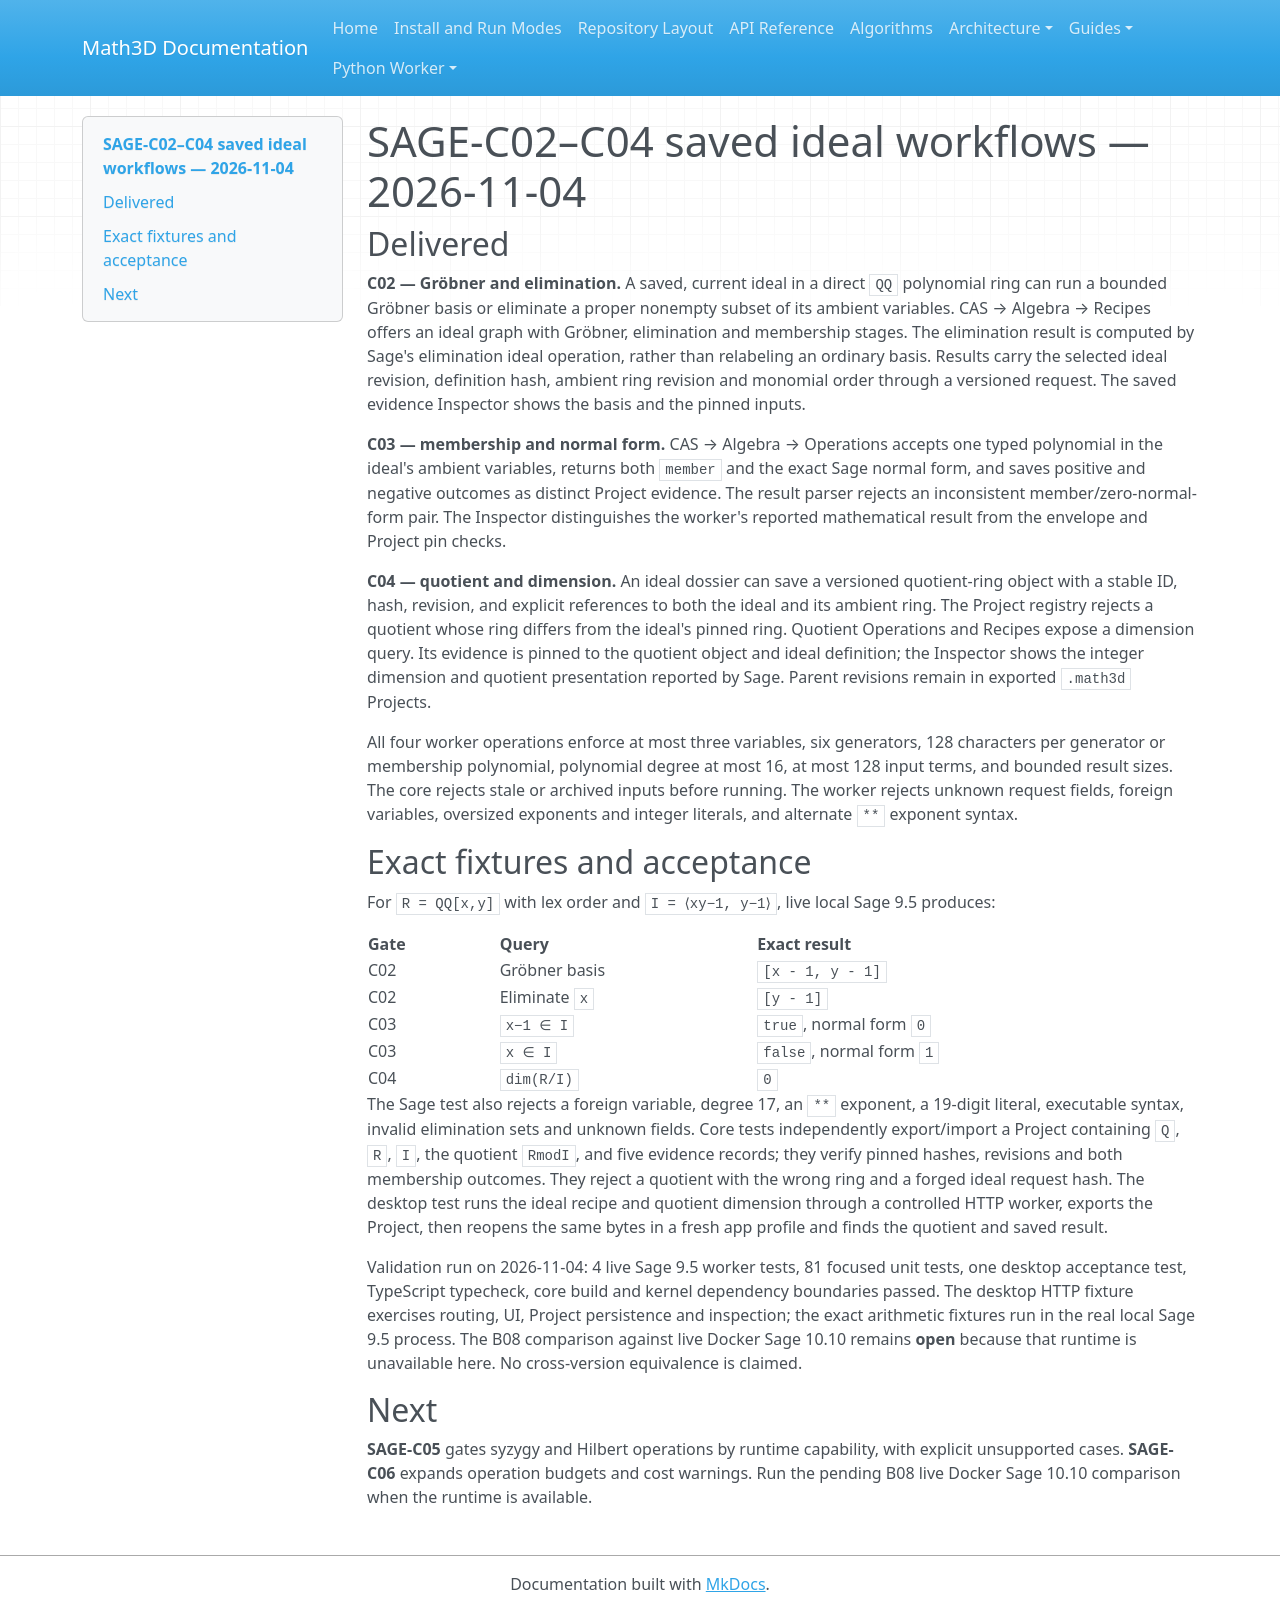

repository: expert10000/Math3D · page: evidence/sage-c02-c04-ideal-workflows-2026-11-04/index.html · generator: mkdocs

# SAGE-C02–C04 saved ideal workflows — 2026-11-04

## Delivered

**C02 — Gröbner and elimination.** A saved, current ideal in a direct `QQ` polynomial ring can run a bounded Gröbner basis or eliminate a proper nonempty subset of its ambient variables. CAS → Algebra → Recipes offers an ideal graph with Gröbner, elimination and membership stages. The elimination result is computed by Sage's elimination ideal operation, rather than relabeling an ordinary basis. Results carry the selected ideal revision, definition hash, ambient ring revision and monomial order through a versioned request. The saved evidence Inspector shows the basis and the pinned inputs.

**C03 — membership and normal form.** CAS → Algebra → Operations accepts one typed polynomial in the ideal's ambient variables, returns both `member` and the exact Sage normal form, and saves positive and negative outcomes as distinct Project evidence. The result parser rejects an inconsistent member/zero-normal-form pair. The Inspector distinguishes the worker's reported mathematical result from the envelope and Project pin checks.

**C04 — quotient and dimension.** An ideal dossier can save a versioned quotient-ring object with a stable ID, hash, revision, and explicit references to both the ideal and its ambient ring. The Project registry rejects a quotient whose ring differs from the ideal's pinned ring. Quotient Operations and Recipes expose a dimension query. Its evidence is pinned to the quotient object and ideal definition; the Inspector shows the integer dimension and quotient presentation reported by Sage. Parent revisions remain in exported `.math3d` Projects.

All four worker operations enforce at most three variables, six generators, 128 characters per generator or membership polynomial, polynomial degree at most 16, at most 128 input terms, and bounded result sizes. The core rejects stale or archived inputs before running. The worker rejects unknown request fields, foreign variables, oversized exponents and integer literals, and alternate `**` exponent syntax.

## Exact fixtures and acceptance

For `R = QQ[x,y]` with lex order and `I = ⟨xy−1, y−1⟩`, live local Sage 9.5 produces:

| Gate | Query | Exact result |
| --- | --- | --- |
| C02 | Gröbner basis | `[x - 1, y - 1]` |
| C02 | Eliminate `x` | `[y - 1]` |
| C03 | `x−1 ∈ I` | `true`, normal form `0` |
| C03 | `x ∈ I` | `false`, normal form `1` |
| C04 | `dim(R/I)` | `0` |

The Sage test also rejects a foreign variable, degree 17, an `**` exponent, a 19-digit literal, executable syntax, invalid elimination sets and unknown fields. Core tests independently export/import a Project containing `Q`, `R`, `I`, the quotient `RmodI`, and five evidence records; they verify pinned hashes, revisions and both membership outcomes. They reject a quotient with the wrong ring and a forged ideal request hash. The desktop test runs the ideal recipe and quotient dimension through a controlled HTTP worker, exports the Project, then reopens the same bytes in a fresh app profile and finds the quotient and saved result.

Validation run on 2026-11-04: 4 live Sage 9.5 worker tests, 81 focused unit tests, one desktop acceptance test, TypeScript typecheck, core build and kernel dependency boundaries passed. The desktop HTTP fixture exercises routing, UI, Project persistence and inspection; the exact arithmetic fixtures run in the real local Sage 9.5 process. The B08 comparison against live Docker Sage 10.10 remains **open** because that runtime is unavailable here. No cross-version equivalence is claimed.

## Next

**SAGE-C05** gates syzygy and Hilbert operations by runtime capability, with explicit unsupported cases. **SAGE-C06** expands operation budgets and cost warnings. Run the pending B08 live Docker Sage 10.10 comparison when the runtime is available.
